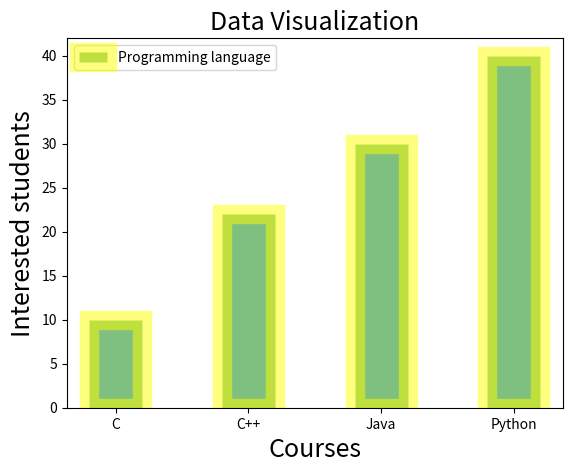

This figure's Python source:
import matplotlib.pyplot as plt
a=["C","C++","Java","Python"]
b=[10,22,30,40]
plt.title("Data Visualization",fontsize=18)
plt.xlabel("Courses",fontsize=18)
plt.ylabel("Interested students",fontsize=18)
plt.bar(a,b,width=0.4,color="green",alpha=0.5,edgecolor="yellow",linewidth=14,align="center",label="Programming language")
plt.legend()
plt.show()